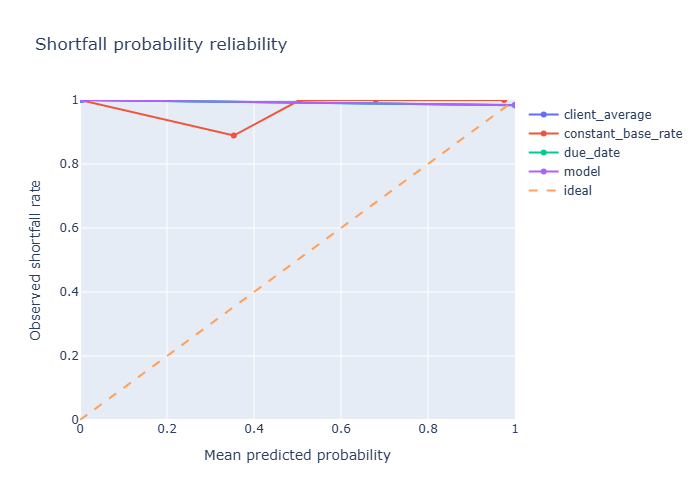

Source data for this figure (header and first rows):
seed, mode, method, bin, p_min, p_max, n, mean_predicted, observed_rate
42, easy, model, 1, 0.0, 0.2, 0, , 
42, easy, model, 2, 0.2, 0.4, 0, , 
42, easy, model, 3, 0.4, 0.6, 0, , 
42, easy, model, 4, 0.6, 0.8, 0, , 
42, easy, model, 5, 0.8, 1.0, 1, 1.0, 1.0
42, easy, due_date, 1, 0.0, 0.2, 0, , 
42, easy, due_date, 2, 0.2, 0.4, 0, , 
42, easy, due_date, 3, 0.4, 0.6, 0, , 
42, easy, due_date, 4, 0.6, 0.8, 0, , 
42, easy, due_date, 5, 0.8, 1.0, 1, 1.0, 1.0
42, easy, client_average, 1, 0.0, 0.2, 0, , 
42, easy, client_average, 2, 0.2, 0.4, 0, , 
42, easy, client_average, 3, 0.4, 0.6, 0, , 
42, easy, client_average, 4, 0.6, 0.8, 0, , 
42, easy, client_average, 5, 0.8, 1.0, 1, 1.0, 1.0
42, easy, constant_base_rate, 1, 0.0, 0.2, 1, 0.0, 1.0
42, easy, constant_base_rate, 2, 0.2, 0.4, 0, , 
42, easy, constant_base_rate, 3, 0.4, 0.6, 0, , 
42, easy, constant_base_rate, 4, 0.6, 0.8, 0, , 
42, easy, constant_base_rate, 5, 0.8, 1.0, 0, , 
42, easy, model, 1, 0.0, 0.2, 0, , 
42, easy, model, 2, 0.2, 0.4, 0, , 
42, easy, model, 3, 0.4, 0.6, 0, , 
42, easy, model, 4, 0.6, 0.8, 0, , 
42, easy, model, 5, 0.8, 1.0, 1, 1.0, 1.0
42, easy, due_date, 1, 0.0, 0.2, 0, , 
42, easy, due_date, 2, 0.2, 0.4, 0, , 
42, easy, due_date, 3, 0.4, 0.6, 0, , 
42, easy, due_date, 4, 0.6, 0.8, 0, , 
42, easy, due_date, 5, 0.8, 1.0, 1, 1.0, 1.0
42, easy, client_average, 1, 0.0, 0.2, 0, , 
42, easy, client_average, 2, 0.2, 0.4, 0, , 
42, easy, client_average, 3, 0.4, 0.6, 0, , 
42, easy, client_average, 4, 0.6, 0.8, 0, , 
42, easy, client_average, 5, 0.8, 1.0, 1, 1.0, 1.0
42, easy, constant_base_rate, 1, 0.0, 0.2, 0, , 
42, easy, constant_base_rate, 2, 0.2, 0.4, 0, , 
42, easy, constant_base_rate, 3, 0.4, 0.6, 1, 0.5, 1.0
42, easy, constant_base_rate, 4, 0.6, 0.8, 0, , 
42, easy, constant_base_rate, 5, 0.8, 1.0, 0, , 
42, easy, model, 1, 0.0, 0.2, 0, , 
42, easy, model, 2, 0.2, 0.4, 0, , 
42, easy, model, 3, 0.4, 0.6, 0, , 
42, easy, model, 4, 0.6, 0.8, 0, , 
42, easy, model, 5, 0.8, 1.0, 1, 1.0, 1.0
42, easy, due_date, 1, 0.0, 0.2, 0, , 
42, easy, due_date, 2, 0.2, 0.4, 0, , 
42, easy, due_date, 3, 0.4, 0.6, 0, , 
42, easy, due_date, 4, 0.6, 0.8, 0, , 
42, easy, due_date, 5, 0.8, 1.0, 1, 1.0, 1.0
42, easy, client_average, 1, 0.0, 0.2, 0, , 
42, easy, client_average, 2, 0.2, 0.4, 0, , 
42, easy, client_average, 3, 0.4, 0.6, 0, , 
42, easy, client_average, 4, 0.6, 0.8, 0, , 
42, easy, client_average, 5, 0.8, 1.0, 1, 1.0, 1.0
42, easy, constant_base_rate, 1, 0.0, 0.2, 0, , 
42, easy, constant_base_rate, 2, 0.2, 0.4, 1, 0.3571, 1.0
42, easy, constant_base_rate, 3, 0.4, 0.6, 0, , 
42, easy, constant_base_rate, 4, 0.6, 0.8, 0, , 
42, easy, constant_base_rate, 5, 0.8, 1.0, 0, , 
... 1,220 more rows
